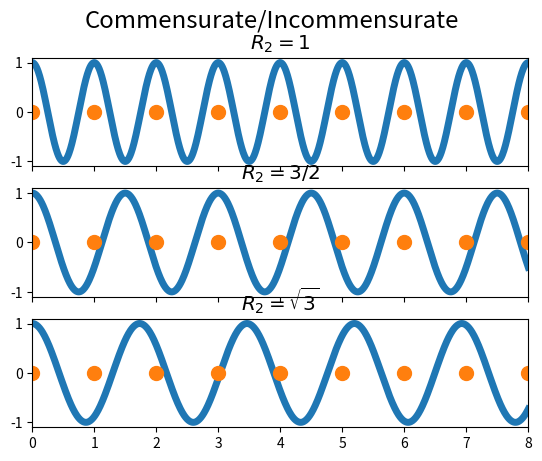

Recreate this plot in Python. (Note: this script raises an exception after producing the figure.)
"""
A demonstration of commensurate/incommensurate in 1D for two periodical
system
"""


import matplotlib.pyplot as plt
import numpy as np


line_width = 5
marker_size = 10

start = 0
end = 8
num = 1000
xs = np.arange(start, end + 1)
alphas = np.linspace(start, end, num)
ys0 = np.cos(2 * np.pi * alphas)
ys1 = np.cos(2 * np.pi * alphas / 1.5)
ys2 = np.cos(2 * np.pi * alphas / np.sqrt(3))

fig, axes = plt.subplots(3, 1, sharex=True)
titles = [r"$R_2=1$", r"$R_2=3/2$", r"$R_2=\sqrt{3}$"]
for ax, ys, title in zip(axes, [ys0, ys1, ys2], titles):
    ax.plot(alphas, ys, lw=line_width)
    ax.plot(xs, [0]*len(xs), marker="o", ls="", ms=marker_size)
    ax.set_xlim(start, end)
    ax.set_title(title, fontsize="x-large")
fig.suptitle("Commensurate/Incommensurate", fontsize="xx-large")
plt.show()
fig.savefig("demo/ShowCommensurate.jpg", dpi=1000)
plt.close("all")
